Run: headless pygame with SDL's dummy video driver; simulated clock (each Clock.tick advances the game by its frame time, no real sleeping); random seed 0; keys injected as events and as key.get_pressed() state; no mouse input.
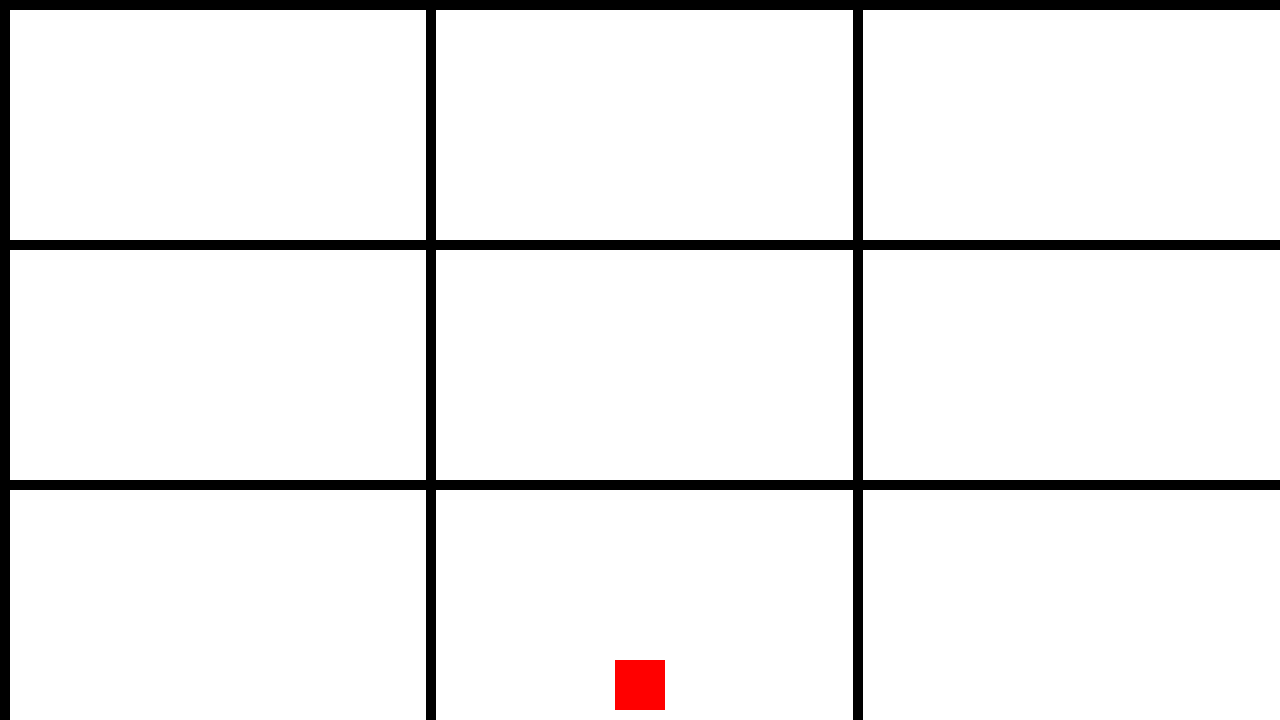
Frame 1 of 4 · flips 1–60 · no input
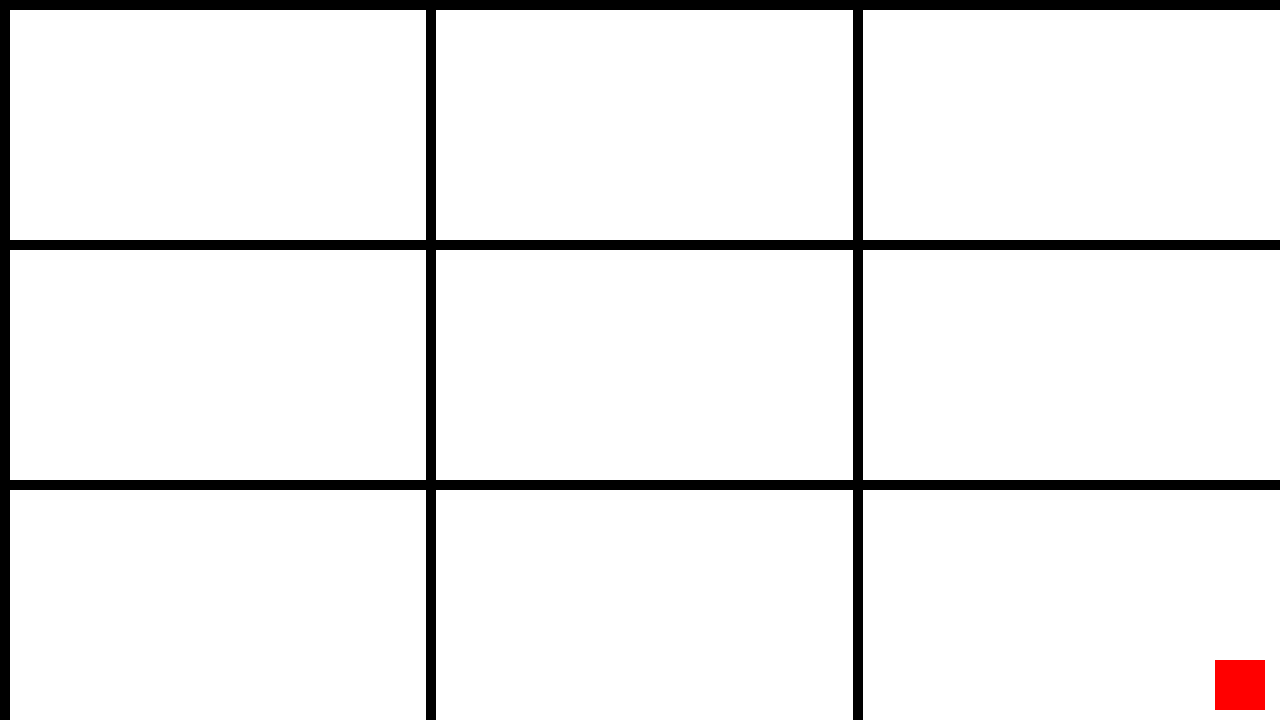
Frame 2 of 4 · flips 61–180 · tapped SPACE, RETURN · held RIGHT (→), D
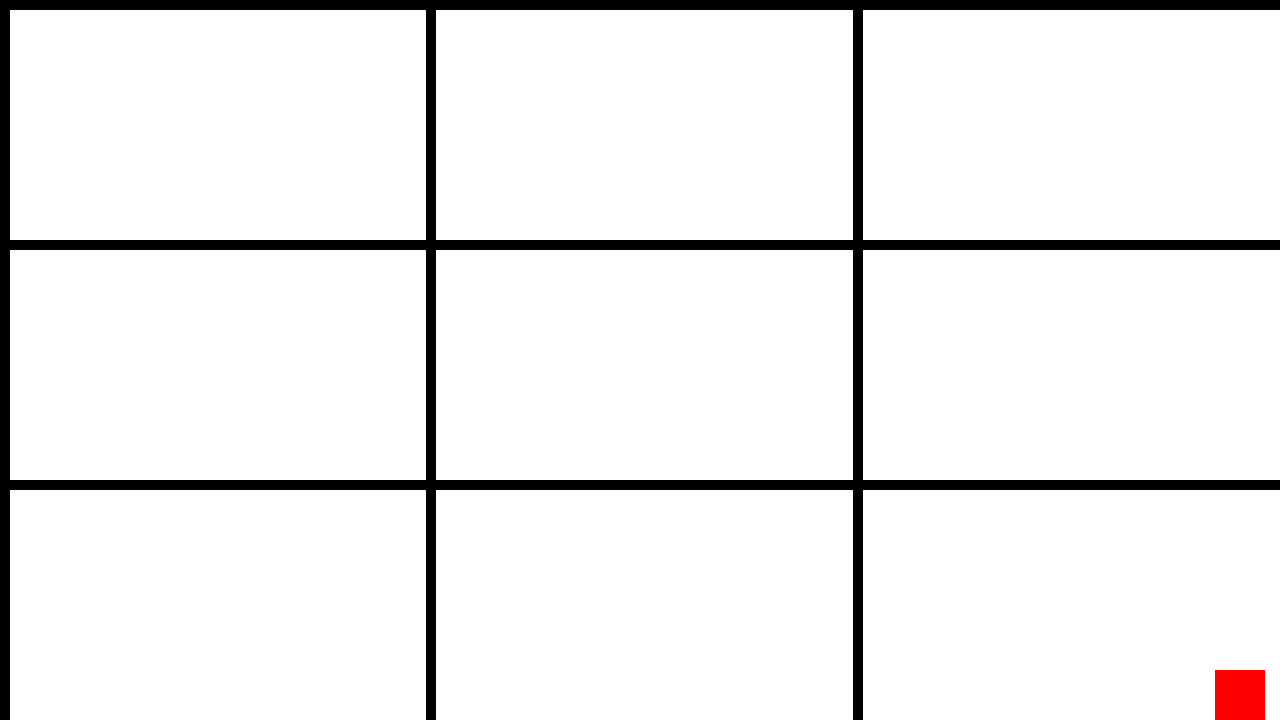
Frame 3 of 4 · flips 181–300 · held DOWN (↓), S
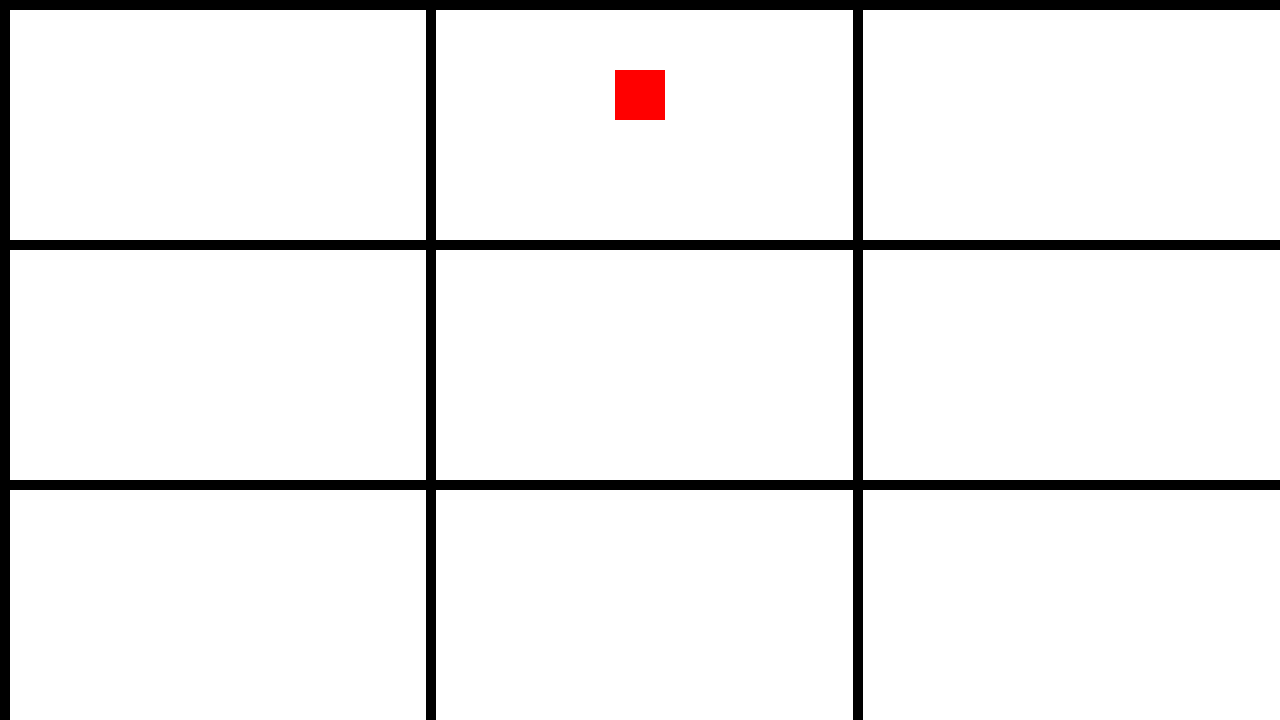
Frame 4 of 4 · flips 301–420 · held LEFT (←), A, UP (↑), W

The pygame program that drew these frames:


import pygame
import sys


width = 1280
height = 720

#inizializzazione colori
white = (255, 255, 255)
black = (0, 0, 0)
red = (255, 0, 0)

player_width = 50
player_height = 50
player_x = (width - player_width) / 2
player_y = height - player_height - 10
player_speed = 5

# settings delle colonne
column_width = 10
column_height = height
column1_x = 0
column2_x = width / 3
column3_x = (width / 3) * 2

#settings delle linee
linea_width = width
linea_height =  10
linea1_y = height / 3
linea2_y = (height / 3) * 2
linea3_y = 0

class Player(pygame.sprite.Sprite):
    def __init__(self, width, height, x, y, speed):
        super().__init__()
        self.image = pygame.Surface((width, height))
        self.image.fill((255, 0, 0))  # colore rosso
        self.rect = self.image.get_rect()
        self.rect.x = x
        self.rect.y = y
        self.speed = speed

    def update(self):
        keys = pygame.key.get_pressed()
        if keys[pygame.K_LEFT]:
            self.rect.x -= self.speed
        if keys[pygame.K_RIGHT]:
            self.rect.x += self.speed
        if keys[pygame.K_UP]:
            self.rect.y -= self.speed
        if keys[pygame.K_DOWN]:
            self.rect.y += self.speed

        # controlla se il player è fuori dalla finestra
        if self.rect.left < 0:
            self.rect.left = 0
        elif self.rect.right > width:
            self.rect.right = width
        if self.rect.top < 0:
            self.rect.top = 0
        elif self.rect.bottom > height:
            self.rect.bottom = height

class object:
    def __init__(self, x, column):
        self.x = x
        self.y = 0
        self.column = column
        self.speed = 5
    
    def update(self):
        self.y += self.speed
    
    
    def is_off_screen(self):
        return self.y > height
    
    


# esempio di utilizzo della classe
pygame.init()
width, height = 1280, 720
screen = pygame.display.set_mode((width, height))
clock = pygame.time.Clock()

player = Player(player_width, player_height, player_x, player_y, player_speed)
all_sprites = pygame.sprite.Group(player)

while True:
    for event in pygame.event.get():
        if event.type == pygame.QUIT:
            pygame.quit()
            sys.exit()
    screen.fill(white)
    pygame.draw.rect(screen, black, (column1_x, 0, column_width, column_height))
    pygame.draw.rect(screen, black, (column2_x, 0, column_width, column_height))
    pygame.draw.rect(screen, black, (column3_x, 0, column_width, column_height))
    pygame.draw.rect(screen, black, (0, linea1_y,  linea_width, linea_height))
    pygame.draw.rect(screen, black, (0, linea2_y, linea_width, linea_height))
    pygame.draw.rect(screen, black, (0, linea3_y, linea_width, linea_height))
    all_sprites.update()
    all_sprites.draw(screen)
    pygame.display.flip()
    clock.tick(60)  # limita il frame rate a 60 fps
